The GitHub repository SaadQacif/Saad-MLOps-Project contains a labelled image folder "split" with 3 categories: potato early blight, potato late blight, potato healthy. Examples follow, each with its label.

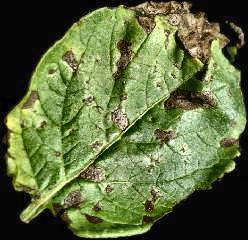
Label: potato early blight

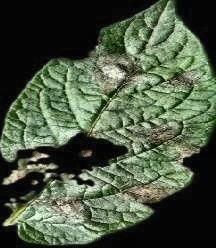
Label: potato late blight

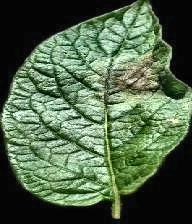
Label: potato late blight

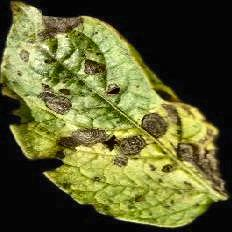
Label: potato early blight

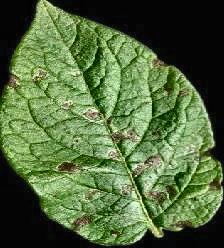
Label: potato early blight

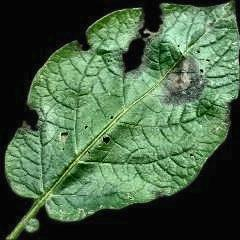
Label: potato late blight
